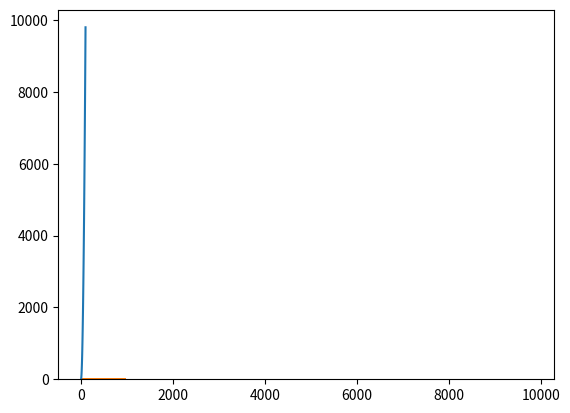

Write the Python code that produced this figure.
# contrive a quadratic time series
from matplotlib import pyplot
series = [i**2 for i in range(1,100)]
# line plot
pyplot.plot(series)
pyplot.show()
# histogram
pyplot.hist(series)
pyplot.show()